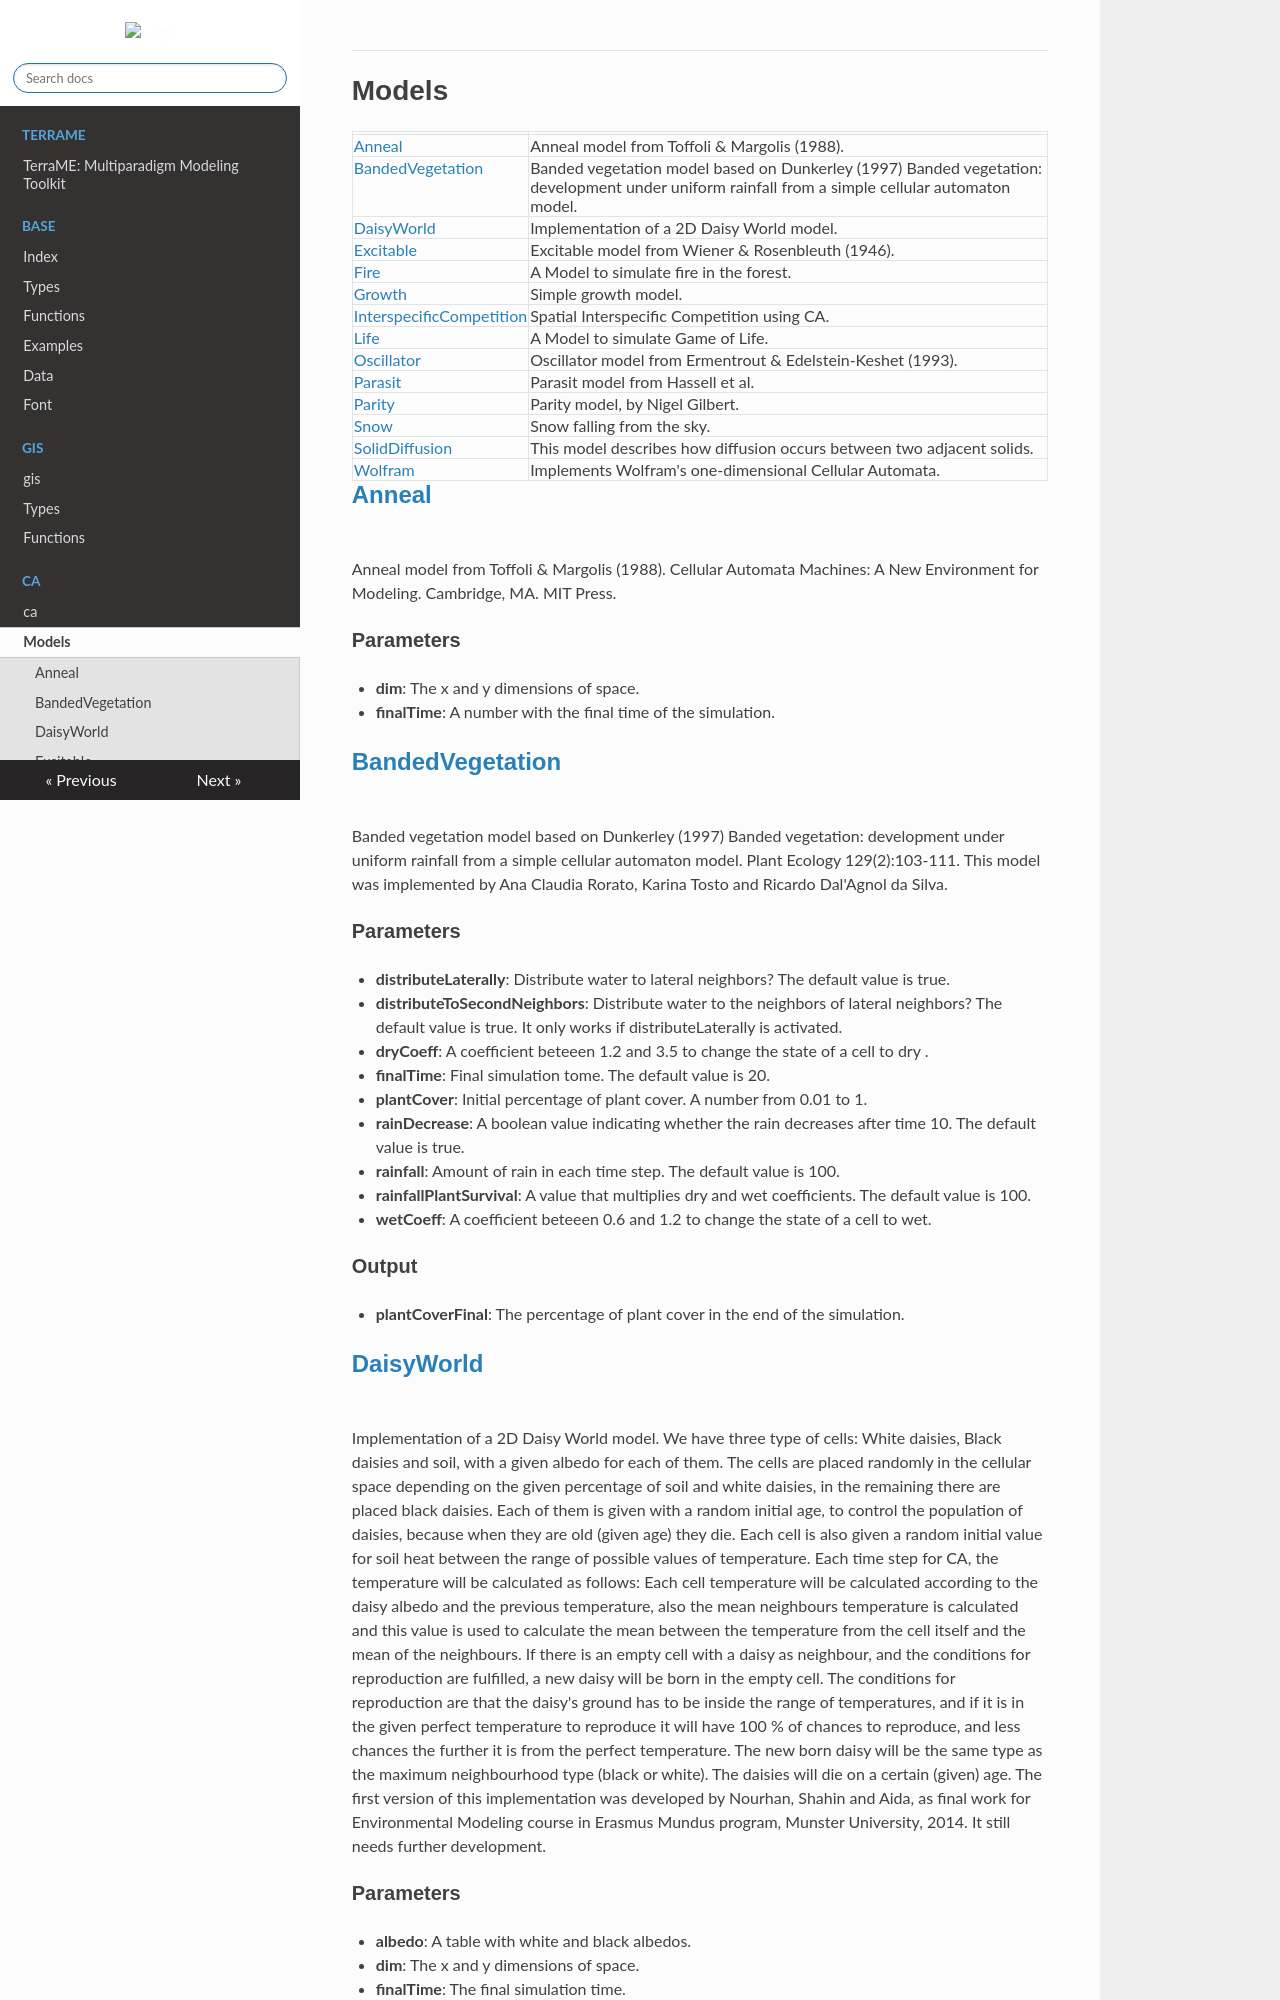

repository: TerraME/webpage · page: package/ca/models/index.html · generator: mkdocs

# Models

|   |   |
|---|---|
|[Anneal](#Anneal)|Anneal model from Toffoli & Margolis (1988).|
|[BandedVegetation](#BandedVegetation)|Banded vegetation model based on Dunkerley (1997) Banded vegetation: development under uniform rainfall from a simple cellular automaton model.|
|[DaisyWorld](#DaisyWorld)|Implementation of a 2D Daisy World model.|
|[Excitable](#Excitable)|Excitable model from Wiener & Rosenbleuth (1946).|
|[Fire](#Fire)|A Model to simulate fire in the forest.|
|[Growth](#Growth)|Simple growth model.|
|[InterspecificCompetition](#InterspecificCompetition)|Spatial Interspecific Competition using CA.|
|[Life](#Life)|A Model to simulate Game of Life.|
|[Oscillator](#Oscillator)|Oscillator model from Ermentrout & Edelstein-Keshet (1993).|
|[Parasit](#Parasit)|Parasit model from Hassell et al.|
|[Parity](#Parity)|Parity model, by Nigel Gilbert.|
|[Snow](#Snow)|Snow falling from the sky.|
|[SolidDiffusion](#SolidDiffusion)|This model describes how diffusion occurs between two adjacent solids.|
|[Wolfram](#Wolfram)|Implements Wolfram's one-dimensional Cellular Automata.|

## [Anneal](../lua/Anneal.lua)

![](../images/anneal.bmp){class="center"}

  
  
Anneal model from Toffoli & Margolis (1988). Cellular Automata Machines: A New Environment for Modeling. Cambridge, MA. MIT Press.

### Parameters

- **dim**: The x and y dimensions of space.
- **finalTime**: A number with the final time of the simulation.

## [BandedVegetation](../lua/BandedVegetation.lua)

![](../images/banded-vegetation.bmp){class="center"}

  
  
Banded vegetation model based on Dunkerley (1997) Banded vegetation: development under uniform rainfall from a simple cellular automaton model. Plant Ecology 129(2):103-111. This model was implemented by Ana Claudia Rorato, Karina Tosto and Ricardo Dal'Agnol da Silva.

### Parameters

- **distributeLaterally**: Distribute water to lateral neighbors? The default value is true.
- **distributeToSecondNeighbors**: Distribute water to the neighbors of lateral neighbors? The default value is true. It only works if distributeLaterally is activated.
- **dryCoeff**: A coefficient beteeen 1.2 and 3.5 to change the state of a cell to dry .
- **finalTime**: Final simulation tome. The default value is 20.
- **plantCover**: Initial percentage of plant cover. A number from 0.01 to 1.
- **rainDecrease**: A boolean value indicating whether the rain decreases after time 10. The default value is true.
- **rainfall**: Amount of rain in each time step. The default value is 100.
- **rainfallPlantSurvival**: A value that multiplies dry and wet coefficients. The default value is 100.
- **wetCoeff**: A coefficient beteeen 0.6 and 1.2 to change the state of a cell to wet.

### Output

- **plantCoverFinal**: The percentage of plant cover in the end of the simulation.
